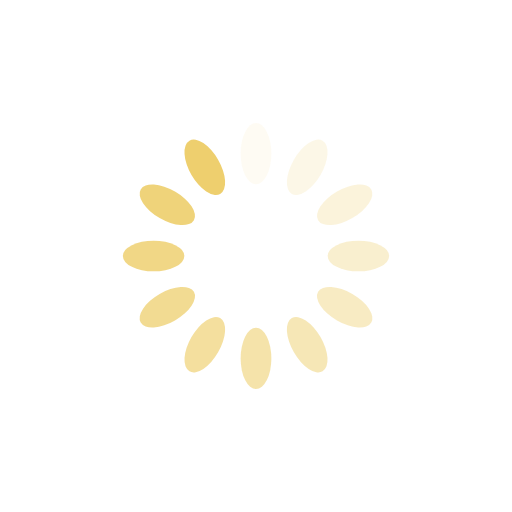
t = 0.00 s
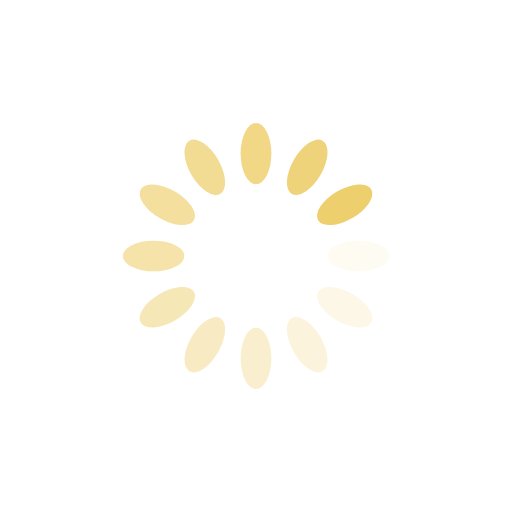
t = 0.25 s
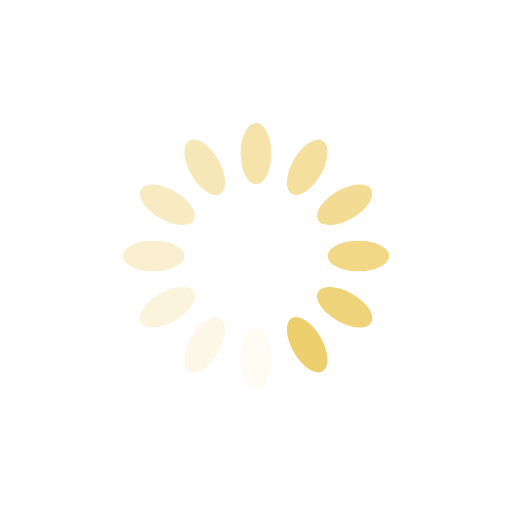
t = 0.50 s
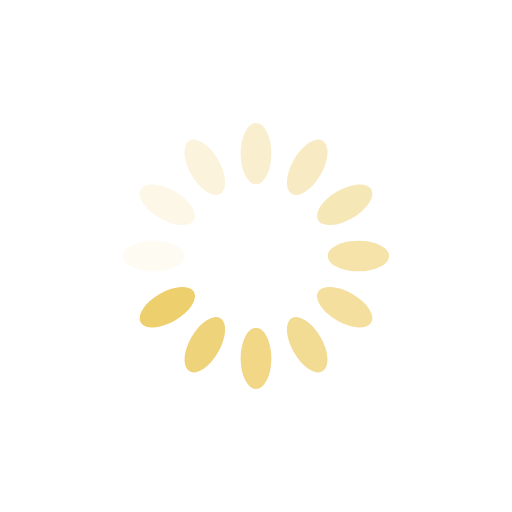
t = 0.75 s

The animated SVG that drew these frames (rendered in a browser with its animation timeline set to each time). Animation: 12 SMIL elements (animate=12); one cycle of 1.00 s, repeats indefinitely.

<?xml version="1.0" encoding="utf-8"?>
<svg xmlns="http://www.w3.org/2000/svg" xmlns:xlink="http://www.w3.org/1999/xlink" style="margin: auto; background: none; display: block; shape-rendering: auto;" width="200px" height="200px" viewBox="0 0 100 100" preserveAspectRatio="xMidYMid">
<g transform="rotate(0 50 50)">
  <rect x="47" y="24" rx="3" ry="6" width="6" height="12" fill="#eecf6e">
    <animate attributeName="opacity" values="1;0" keyTimes="0;1" dur="1s" begin="-0.9166666666666666s" repeatCount="indefinite"></animate>
  </rect>
</g><g transform="rotate(30 50 50)">
  <rect x="47" y="24" rx="3" ry="6" width="6" height="12" fill="#eecf6e">
    <animate attributeName="opacity" values="1;0" keyTimes="0;1" dur="1s" begin="-0.8333333333333334s" repeatCount="indefinite"></animate>
  </rect>
</g><g transform="rotate(60 50 50)">
  <rect x="47" y="24" rx="3" ry="6" width="6" height="12" fill="#eecf6e">
    <animate attributeName="opacity" values="1;0" keyTimes="0;1" dur="1s" begin="-0.75s" repeatCount="indefinite"></animate>
  </rect>
</g><g transform="rotate(90 50 50)">
  <rect x="47" y="24" rx="3" ry="6" width="6" height="12" fill="#eecf6e">
    <animate attributeName="opacity" values="1;0" keyTimes="0;1" dur="1s" begin="-0.6666666666666666s" repeatCount="indefinite"></animate>
  </rect>
</g><g transform="rotate(120 50 50)">
  <rect x="47" y="24" rx="3" ry="6" width="6" height="12" fill="#eecf6e">
    <animate attributeName="opacity" values="1;0" keyTimes="0;1" dur="1s" begin="-0.5833333333333334s" repeatCount="indefinite"></animate>
  </rect>
</g><g transform="rotate(150 50 50)">
  <rect x="47" y="24" rx="3" ry="6" width="6" height="12" fill="#eecf6e">
    <animate attributeName="opacity" values="1;0" keyTimes="0;1" dur="1s" begin="-0.5s" repeatCount="indefinite"></animate>
  </rect>
</g><g transform="rotate(180 50 50)">
  <rect x="47" y="24" rx="3" ry="6" width="6" height="12" fill="#eecf6e">
    <animate attributeName="opacity" values="1;0" keyTimes="0;1" dur="1s" begin="-0.4166666666666667s" repeatCount="indefinite"></animate>
  </rect>
</g><g transform="rotate(210 50 50)">
  <rect x="47" y="24" rx="3" ry="6" width="6" height="12" fill="#eecf6e">
    <animate attributeName="opacity" values="1;0" keyTimes="0;1" dur="1s" begin="-0.3333333333333333s" repeatCount="indefinite"></animate>
  </rect>
</g><g transform="rotate(240 50 50)">
  <rect x="47" y="24" rx="3" ry="6" width="6" height="12" fill="#eecf6e">
    <animate attributeName="opacity" values="1;0" keyTimes="0;1" dur="1s" begin="-0.25s" repeatCount="indefinite"></animate>
  </rect>
</g><g transform="rotate(270 50 50)">
  <rect x="47" y="24" rx="3" ry="6" width="6" height="12" fill="#eecf6e">
    <animate attributeName="opacity" values="1;0" keyTimes="0;1" dur="1s" begin="-0.16666666666666666s" repeatCount="indefinite"></animate>
  </rect>
</g><g transform="rotate(300 50 50)">
  <rect x="47" y="24" rx="3" ry="6" width="6" height="12" fill="#eecf6e">
    <animate attributeName="opacity" values="1;0" keyTimes="0;1" dur="1s" begin="-0.08333333333333333s" repeatCount="indefinite"></animate>
  </rect>
</g><g transform="rotate(330 50 50)">
  <rect x="47" y="24" rx="3" ry="6" width="6" height="12" fill="#eecf6e">
    <animate attributeName="opacity" values="1;0" keyTimes="0;1" dur="1s" begin="0s" repeatCount="indefinite"></animate>
  </rect>
</g>
<!-- [ldio] generated by https://loading.io/ --></svg>